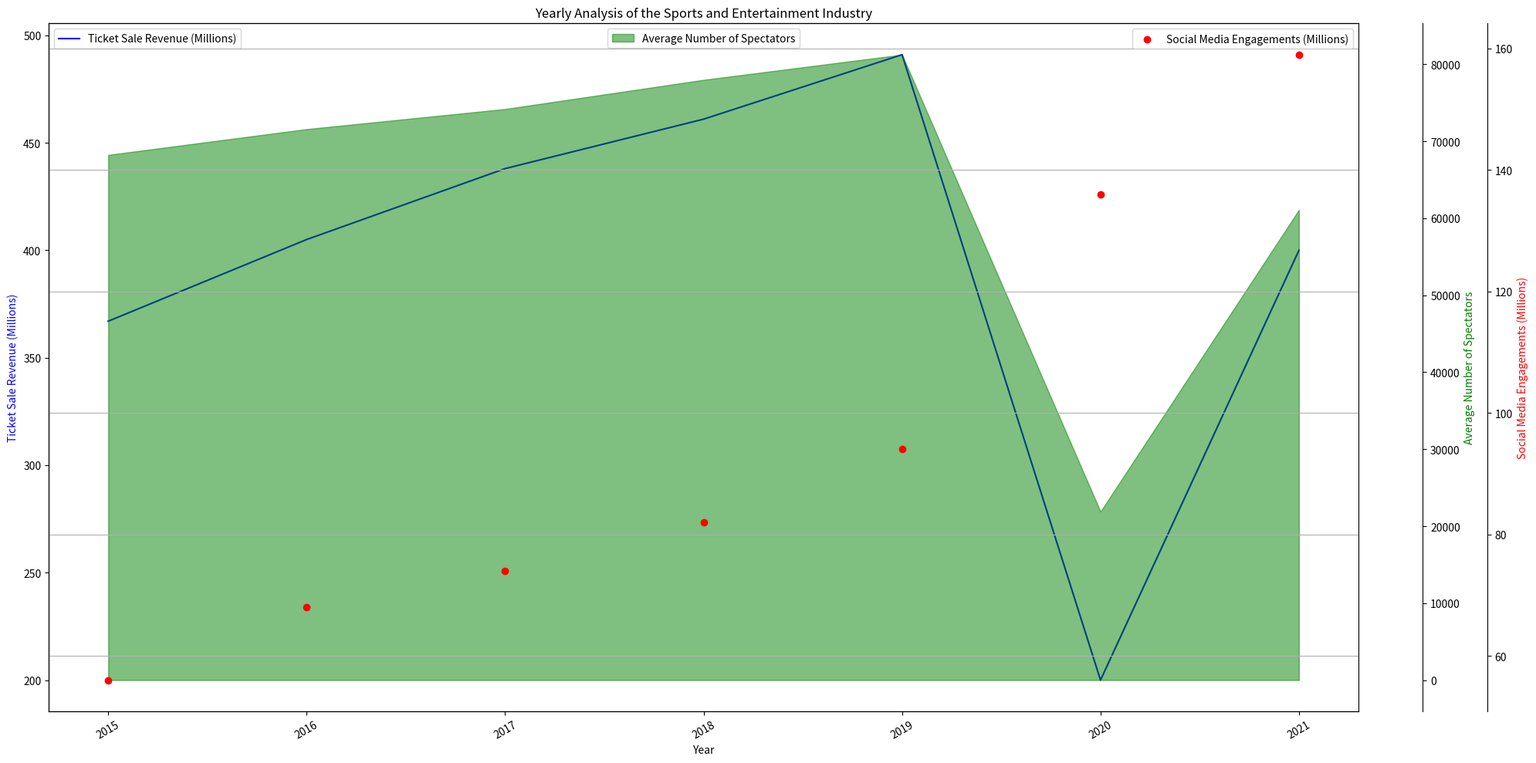

Recreate this plot in Python. (Note: this script raises an exception after producing the figure.)
import numpy as np
import matplotlib.pyplot as plt
from matplotlib.ticker import AutoLocator

data_labels = ['Ticket Sale Revenue (Millions)', 'Average Number of Spectators', 'Social Media Engagements (Millions)']
line_labels = ['2015', '2016', '2017', '2018', '2019', '2020', '2021']
data = np.array([[367, 68230, 56], 
                 [405, 71580, 68],
                 [438, 74190, 74],
                 [461, 77980, 82],
                 [491, 81250, 94],
                 [200, 21900, 136],
                 [400, 61100, 159]])

fig = plt.figure(figsize=(20,10))
ax1 = fig.add_subplot(111)

ax1.plot(line_labels, data[:, 0], color='blue', label=data_labels[0])
ax1.set_ylabel(data_labels[0], color='blue')

ax2 = ax1.twinx()
ax2.fill_between(line_labels, data[:, 1], alpha=0.5, color='green', label=data_labels[1])
ax2.set_ylabel(data_labels[1], color='green')
ax2.spines['right'].set_position(('outward', 60)) 

ax3 = ax1.twinx()
ax3.scatter(line_labels, data[:, 2], color='red',label=data_labels[2])
ax3.set_ylabel(data_labels[2], color='red')
ax3.spines['right'].set_position(('outward', 120)) 

ax1.set_xlabel('Year')
ax1.xaxis.set_tick_params(rotation=30)
ax1.xaxis.label.set_color('black')

ax1.yaxis.set_major_locator(AutoLocator())
ax2.yaxis.set_major_locator(AutoLocator())
ax3.yaxis.set_major_locator(AutoLocator())

ax1.legend(loc='upper left')
ax2.legend(loc='upper center')
ax3.legend(loc='upper right')

plt.grid(True)
plt.title('Yearly Analysis of the Sports and Entertainment Industry')
plt.tight_layout()
plt.savefig('/cpfs01/user/yehancheng/workspace/datasets/SimChartV2/demo/multi-axes/png/68_2023122292141.png')
plt.clf()
